Run: headless pygame with SDL's dummy video driver; simulated clock (each Clock.tick advances the game by its frame time, no real sleeping); random seed 0; keys injected as events and as key.get_pressed() state; mouse plan: one left click at the window centre at the start of phase 2, then a move to the lower-right quarter at the start of phase 3.
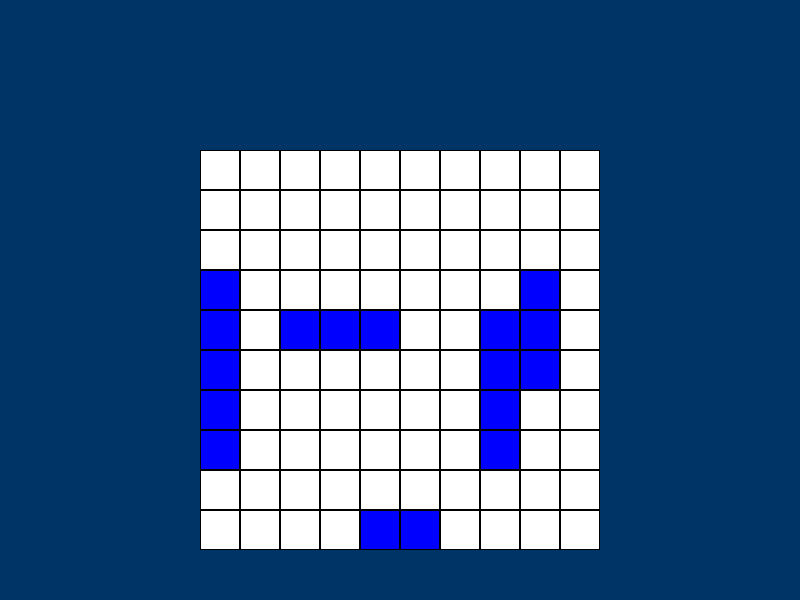
Frame 1 of 4 · flips 1–60 · no input
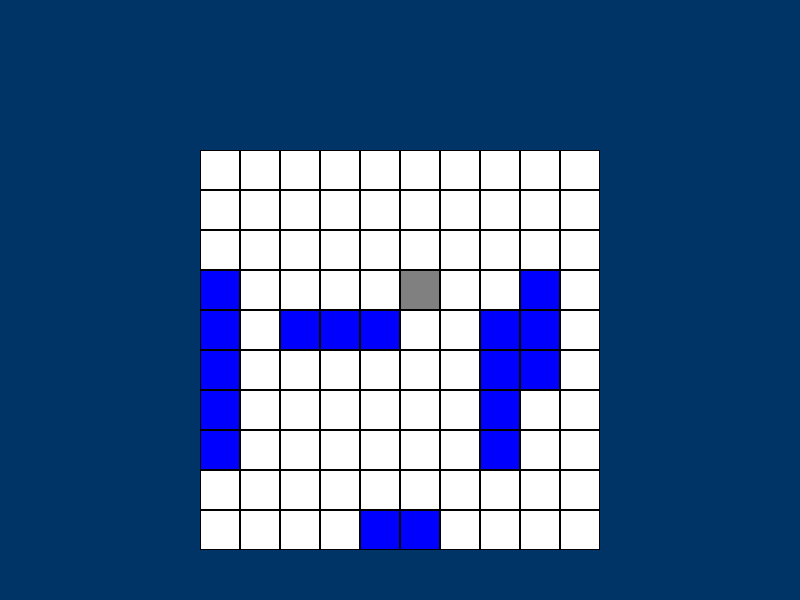
Frame 2 of 4 · flips 61–180 · clicked the window centre · tapped SPACE, RETURN · held RIGHT (→), D
Frame 3 of 4 · flips 181–300 · moved the mouse to the lower-right quarter · held DOWN (↓), S · screen unchanged from frame 2, image omitted
Frame 4 of 4 · flips 301–420 · held LEFT (←), A, UP (↑), W · screen unchanged from frame 3, image omitted

The pygame program that drew these frames:

import pygame
from random import choice, randint

def menu(window, color, font):
    global menu_button_rect
    texto = font.render("Menu", True, (255, 0, 255))
    menu_button_rect = pygame.Rect(20, 20, texto.get_width() + 20, texto.get_height() + 10)
    pygame.draw.rect(window, color, menu_button_rect)
    window.blit(texto, (menu_button_rect.x + 10, menu_button_rect.y + 5))

#muestra el menú
def show_menu(window, font):
    menu_items = ["Volver al Menú Principal"]
    menu_pos = (40, 100)  # Posición del menú

    for idx, item in enumerate(menu_items):
        text = font.render(item, True, (255, 255, 255))
        window.blit(text, (menu_pos[0], menu_pos[1] + idx * 40))
        
# Función para crear la grilla
def create_game_grid(rows, cols, cellsize, pos):
    start_x = pos[0]
    start_y = pos[1]
    coor_grid = []
    for _ in range(rows):
        row_x = []
        for _ in range(cols):
            row_x.append((start_x, start_y))
            start_x += cellsize
        coor_grid.append(row_x)
        start_x = pos[0]
        start_y += cellsize
    return coor_grid

# Función para inicializar la lógica del juego
def update_game_logic(rows, cols):
    gamelogic = []
    for _ in range(rows):
        row_x = []
        for _ in range(cols):
            row_x.append(" ")  # Espacio en blanco para celdas vacías
        gamelogic.append(row_x)
    return gamelogic

# Función para colocar barcos en la lógica del juego
def colocar_barcos(logica_juego):
    MAX_ROWS = MAX_COL = len(logica_juego)
    barcos = [5, 4, 3, 3, 2]  # Tamaños de los barcos

    for barco in barcos:
        colocado = False
        while not colocado:
            orientacion = choice(['H', 'V'])  # Horizontal o Vertical
            if orientacion == 'H':
                fila = randint(0, MAX_ROWS - 1)
                col = randint(0, MAX_COL - barco)
                if all(logica_juego[fila][c] == " " for c in range(col, col + barco)):
                    for c in range(col, col + barco):
                        logica_juego[fila][c] = 'B'  # 'B' representa una parte del barco
                    colocado = True
            else:
                fila = randint(0, MAX_ROWS - barco)
                col = randint(0, MAX_COL - 1)
                if all(logica_juego[f][col] == " " for f in range(fila, fila + barco)):
                    for f in range(fila, fila + barco):
                        logica_juego[f][col] = 'B'
                    colocado = True

# Función para mostrar la grilla en pantalla
def show_grid_on_screen(window, cellsize, player_grid, p_game_logic):
    for row_idx, row in enumerate(player_grid):
        for col_idx, col in enumerate(row):
            if p_game_logic[row_idx][col_idx] == "B":  # Parte del barco
                color = (0, 0, 255)  # Azul para partes del barco
            elif p_game_logic[row_idx][col_idx] == "X":  # Celda seleccionada
                color = (255, 0, 0)  # Rojo para celdas seleccionadas
            elif p_game_logic[row_idx][col_idx] == "M":  # Marcada como fallo
                color = (128, 128, 128)  # Gris para fallos
            else:
                color = (255, 255, 255)  # Blanco para celdas no seleccionadas
            pygame.draw.rect(window, color, (col[0], col[1], cellsize, cellsize))
            pygame.draw.rect(window, (0, 0, 0), (col[0], col[1], cellsize, cellsize), 1)  # Borde de la celda

# Función para imprimir la lógica del juego en la consola
def print_game_logic(p_game_logic):
    print("Player Grid".center(50))
    for row in p_game_logic:
        print(row)

# Función para actualizar la pantalla del juego
def update_game_screen(window, p_game_grid, p_game_logic):
    window.fill((0, 51, 102))
    show_grid_on_screen(window, CELLSIZE, p_game_grid, p_game_logic)
    pygame.display.update()

# Función para calcular el tamaño y la posición de la grilla
def grid_size(window, rows, cols, cellsize):
    screen_width, screen_height = window.get_size()
    grid_width = cols * cellsize
    grid_height = rows * cellsize
    start_x = (screen_width - grid_width) // 2  # Centrado en X
    start_y = screen_height - grid_height - 50  # 50 píxeles desde la parte inferior
    return start_x, start_y

# Función para manejar los clics del ratón
def handle_mouse_click(mouse_pos, grid, cellsize, p_game_logic):
    for row_idx, row in enumerate(grid):
        for col_idx, col in enumerate(row):
            cell_rect = pygame.Rect(col[0], col[1], cellsize, cellsize)
            if cell_rect.collidepoint(mouse_pos):
                if p_game_logic[row_idx][col_idx] == 'B':  # Clic en barco
                    p_game_logic[row_idx][col_idx] = "X"  # Marca la celda como acertada
                elif p_game_logic[row_idx][col_idx] == ' ':
                    p_game_logic[row_idx][col_idx] = "M"  # Marca la celda como fallo
                print(f"Clicked on cell ({row_idx}, {col_idx})")
                return  # Salir después del primer clic

# Configuración inicial
ROWS = 10
COLS = 10
CELLSIZE = 40

def board():
    pygame.init()
    GAMESCREEN = pygame.display.set_mode((800, 600))
    pygame.display.set_caption("Battleship Game")

    p_game_grid_start_pos = grid_size(GAMESCREEN, ROWS, COLS, CELLSIZE)
    p_game_grid = create_game_grid(ROWS, COLS, CELLSIZE, p_game_grid_start_pos)
    p_game_logic = update_game_logic(ROWS, COLS)

    colocar_barcos(p_game_logic)  # Coloca barcos en la lógica del juego
    print_game_logic(p_game_logic)

    # Inicializar la fuente y el estado del menú
    font = pygame.font.SysFont(None, 36)
    show_menu_flag = False  # Inicialmente, el menú está oculto

    # Crear el rectángulo del botón del menú
    menu_button_rect = pygame.Rect(20, 20, 100, 50)
    
    RUNGAME = True

    while RUNGAME:
        for event in pygame.event.get():
            if event.type == pygame.QUIT:
                RUNGAME = False
            if event.type == pygame.MOUSEBUTTONDOWN:
                mouse_pos = pygame.mouse.get_pos()
                if menu_button_rect.collidepoint(mouse_pos):
                    show_menu_flag = not show_menu_flag
                else:
                    handle_mouse_click(mouse_pos, p_game_grid, CELLSIZE, p_game_logic)

        GAMESCREEN.fill((0, 51, 102))  # Fondo del juego
        # Dibuja el botón del menú
        menu(GAMESCREEN, (100, 100, 100), font)  # Color de fondo del botón

        if show_menu_flag:
            show_menu(GAMESCREEN, font)  # Mostrar el menú
        else:
            update_game_screen(GAMESCREEN, p_game_grid, p_game_logic)  # Mostrar la grilla del juego

        pygame.display.update()

    pygame.quit()

if __name__ == "__main__":
    board()
